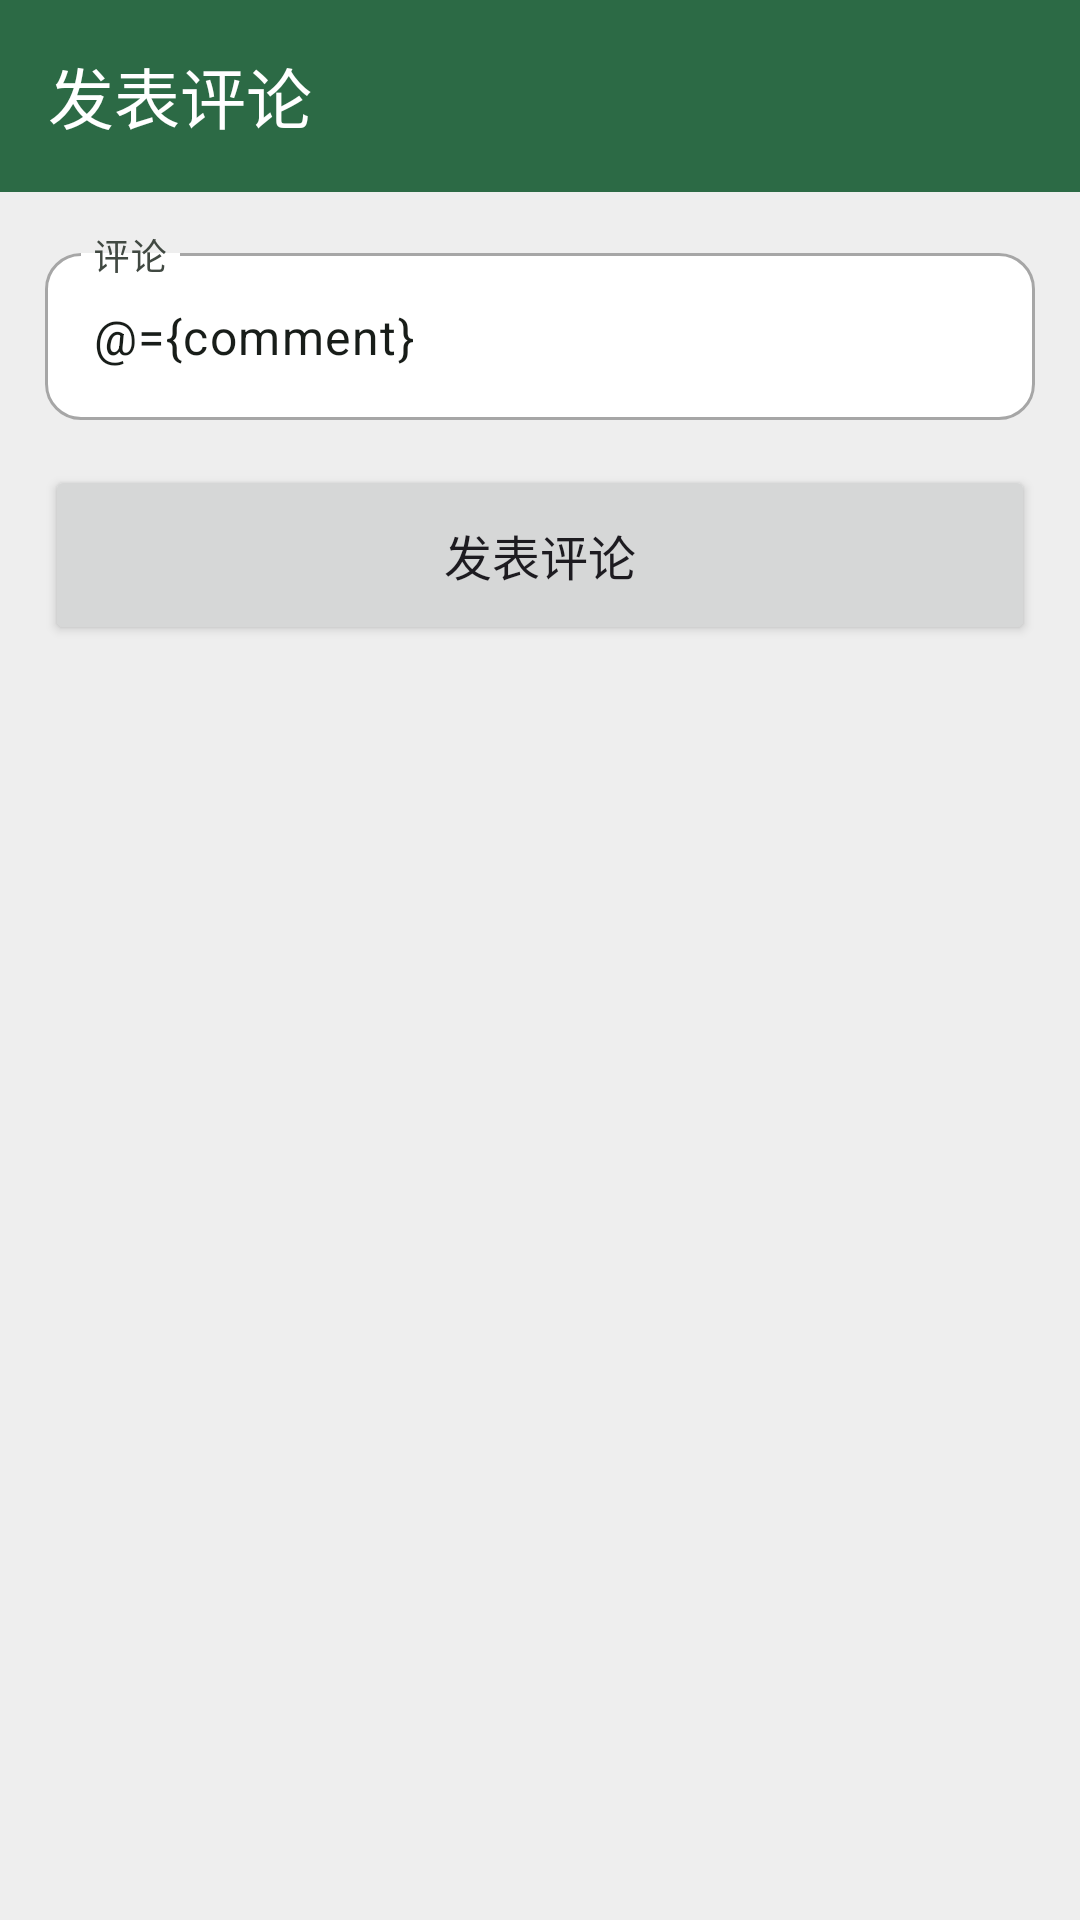

Android layout source for this screen:
<!-- AndroidManifest.xml: application theme Theme.EBook -->
<!-- res/layout/page_send_comment.xml -->
<?xml version="1.0" encoding="utf-8"?>
<layout>
    <data>
        <variable
            name="comment"
            type="String" />
    </data>
    <androidx.constraintlayout.widget.ConstraintLayout xmlns:android="http://schemas.android.com/apk/res/android"
        xmlns:app="http://schemas.android.com/apk/res-auto"
        xmlns:tools="http://schemas.android.com/tools"
        android:id="@+id/main"
        android:layout_width="match_parent"
        android:layout_height="match_parent"
        tools:context=".view.comment.SendCommentActivity">

        <com.google.android.material.appbar.AppBarLayout
            android:id="@+id/appbar_layout"
            android:layout_width="match_parent"
            android:layout_height="wrap_content"
            app:layout_constraintTop_toTopOf="parent">

            <com.google.android.material.appbar.MaterialToolbar
                android:id="@+id/appbar"
                style="@style/EBook.MaterialToolbar"
                android:layout_width="match_parent"
                android:layout_height="wrap_content"
                android:minHeight="?attr/actionBarSize"
                app:navigationIcon="@drawable/ic_back_white"
                app:title="@string/send_comment" />
        </com.google.android.material.appbar.AppBarLayout>

        <com.google.android.material.textfield.TextInputLayout
            android:id="@+id/send_comment_til_comment"
            style="@style/EBook.textInputLayout"
            android:layout_width="match_parent"
            android:layout_height="wrap_content"
            android:layout_marginStart="15dp"
            android:layout_marginTop="15dp"
            android:layout_marginEnd="15dp"
            app:layout_constraintEnd_toEndOf="parent"
            app:layout_constraintStart_toStartOf="parent"
            app:layout_constraintTop_toBottomOf="@+id/appbar_layout">

            <com.google.android.material.textfield.TextInputEditText
                android:id="@+id/send_comment_et_comment"
                android:layout_width="match_parent"
                android:layout_height="wrap_content"
                android:text="@={comment}"
                android:hint="@string/comment" />

        </com.google.android.material.textfield.TextInputLayout>

        <Button
            android:id="@+id/send_comment_btn_send"
            style="@style/EBook.button"
            android:layout_width="0dp"
            android:layout_marginStart="15dp"
            android:layout_marginTop="15dp"
            android:layout_marginEnd="15dp"
            android:layout_weight="1"
            android:text="@string/send_comment"
            app:layout_constraintEnd_toEndOf="parent"
            app:layout_constraintStart_toStartOf="parent"
            app:layout_constraintTop_toBottomOf="@+id/send_comment_til_comment" />
    </androidx.constraintlayout.widget.ConstraintLayout>
</layout>
<!-- resources referenced by this layout -->
<resources>
  <string name="comment">评论</string>
  <string name="send_comment">发表评论</string>
  <style name="EBook.MaterialToolbar">
          <item name="android:background">@color/ebook_primary</item>
          <item name="titleTextColor">@color/ebook_onPrimary</item>
      </style>
  <style name="EBook.button" parent="EBook">
          <item name="android:layout_height">60dp</item>
          <item name="android:textSize">16sp</item>
          <item name="shapeAppearance">?attr/shapeAppearanceLargeComponent</item>
      </style>
  <style name="EBook.textInputLayout" parent="EBook">
          <item name="shapeAppearance">?attr/shapeAppearanceCornerMedium</item>
          <item name="boxBackgroundColor">@color/white</item>
      </style>
  <color name="ebook_primary">#2C6A45</color>
  <color name="ebook_onPrimary">#FFFFFF</color>
  <style name="EBook">
          <item name="android:layout_width">match_parent</item>
          <item name="android:layout_height">match_parent</item>
      </style>
  <color name="white">#FFFFFF</color>
  <color name="ebook_primaryContainer">#B0F1C2</color>
  <color name="ebook_onPrimaryContainer">#00210F</color>
  <color name="ebook_secondary">#4F6354</color>
  <color name="ebook_onSecondary">#FFFFFF</color>
  <color name="ebook_secondaryContainer">#D1E8D4</color>
  <color name="ebook_onSecondaryContainer">#0D1F13</color>
  <color name="ebook_tertiary">#3B6470</color>
  <color name="ebook_onTertiary">#FFFFFF</color>
  <color name="ebook_tertiaryContainer">#BEEAF7</color>
  <color name="ebook_onTertiaryContainer">#001F26</color>
  <color name="ebook_error">#BA1A1A</color>
  <color name="ebook_onError">#FFFFFF</color>
  <color name="ebook_errorContainer">#FFDAD6</color>
  <color name="ebook_onErrorContainer">#410002</color>
  <color name="ebook_background">#EEEEEE</color>
  <color name="ebook_onBackground">#181D19</color>
  <color name="ebook_surface">#F6FBF3</color>
  <color name="ebook_onSurface">#181D19</color>
  <color name="ebook_surfaceVariant">#DCE5DB</color>
  <color name="ebook_onSurfaceVariant">#414942</color>
  <color name="ebook_outline">#A6A6A6</color>
  <color name="ebook_outlineVariant">#C0C9BF</color>
  <color name="ebook_inverseSurface">#2C322D</color>
  <color name="ebook_inverseOnSurface">#EDF2EB</color>
  <color name="ebook_inversePrimary">#95D5A8</color>
  <color name="ebook_primaryFixed">#B0F1C2</color>
  <color name="ebook_onPrimaryFixed">#00210F</color>
  <color name="ebook_primaryFixedDim">#95D5A8</color>
  <color name="ebook_onPrimaryFixedVariant">#0F512F</color>
  <color name="ebook_secondaryFixed">#D1E8D4</color>
  <color name="ebook_onSecondaryFixed">#0D1F13</color>
  <color name="ebook_secondaryFixedDim">#B6CCB9</color>
  <color name="ebook_onSecondaryFixedVariant">#384B3D</color>
  <color name="ebook_tertiaryFixed">#BEEAF7</color>
  <color name="ebook_onTertiaryFixed">#001F26</color>
  <color name="ebook_tertiaryFixedDim">#A3CDDA</color>
  <color name="ebook_onTertiaryFixedVariant">#214C57</color>
  <color name="ebook_surfaceDim">#D6DBD4</color>
  <color name="ebook_surfaceBright">#F6FBF3</color>
  <color name="ebook_surfaceContainerLowest">#FFFFFF</color>
  <color name="ebook_surfaceContainerLow">#F0F5EE</color>
  <color name="ebook_surfaceContainer">#EAEFE8</color>
  <color name="ebook_surfaceContainerHigh">#E5EAE2</color>
  <color name="ebook_surfaceContainerHighest">#DFE4DD</color>
</resources>
